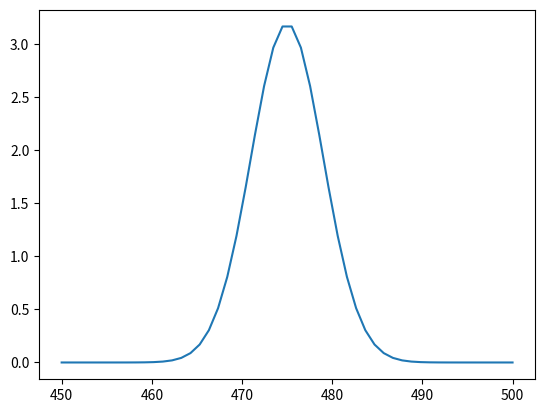

The script that saved this image:
import matplotlib.pyplot as plt
import numpy as np
import math
x = np.linspace(450,500,50)#设置画图范围

quantity1 = 2
quantity2 = 0

sigma1 = 4  #方差设置为2
u1 = 475 #均值设置为1
y1 = (1 / (math.sqrt(2*math.pi) /sigma1)) * np.exp(-(x - u1) ** 2 / (2 * (sigma1 ** 2)))


sigma2 = 6  #方差设置为2
u2 = 460 #均值设置为1
y2 = (1 / (math.sqrt(2*math.pi) /sigma2)) * np.exp(-(x - u2) ** 2 / (2 * (sigma2 ** 2)))

y = quantity1* y1+quantity2*y2

plt.figure()
plt.plot(x,y)
plt.show()

np.save('test1',y)